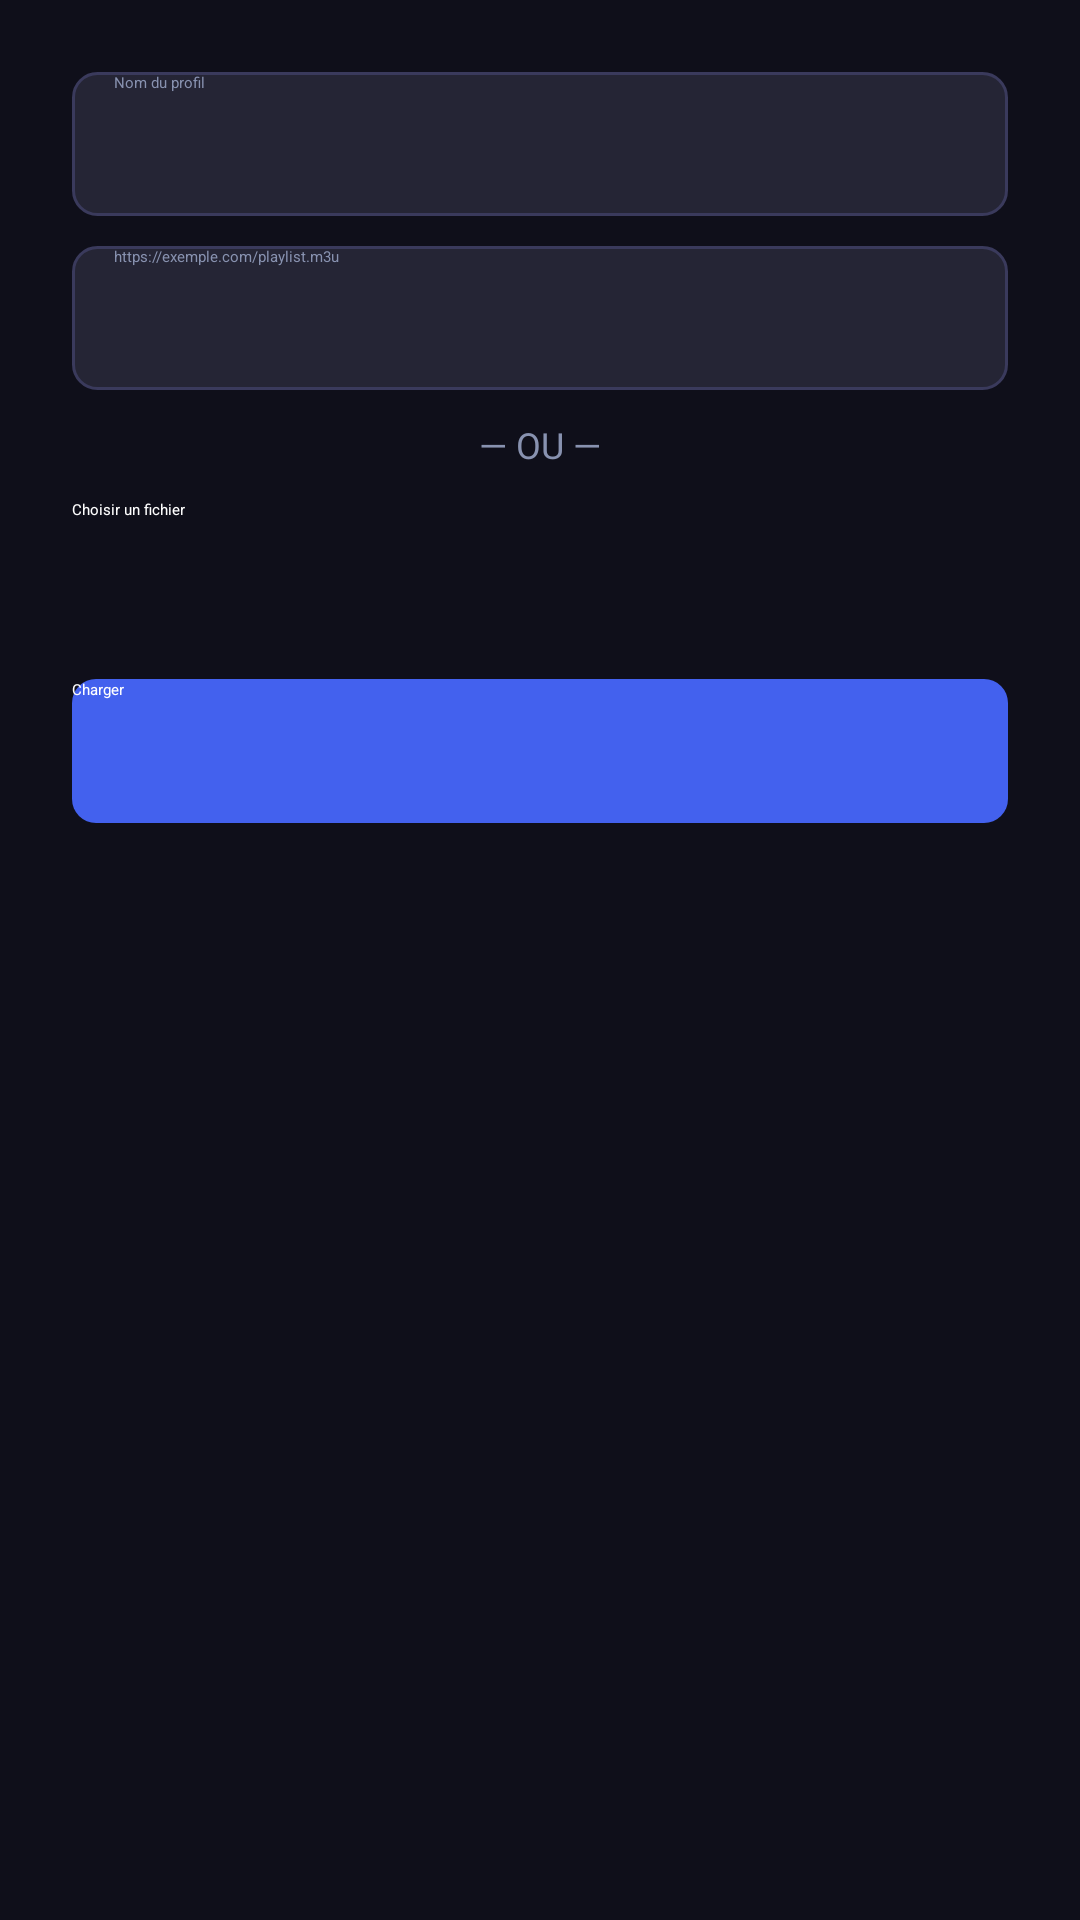

This screen was rendered from an Android layout file. Write that file and the resources it references.
<!-- AndroidManifest.xml: application theme Theme.IPTV -->
<!-- res/layout/dialog_form_playlist.xml -->
<?xml version="1.0" encoding="utf-8"?>
<ScrollView xmlns:android="http://schemas.android.com/apk/res/android"
    android:layout_width="match_parent"
    android:layout_height="wrap_content"
    android:maxHeight="320dp"
    android:fillViewport="true">

<LinearLayout
    android:layout_width="match_parent"
    android:layout_height="wrap_content"
    android:orientation="vertical"
    android:padding="24dp">

    <EditText
        android:id="@+id/et_playlist_name"
        android:layout_width="match_parent"
        android:layout_height="48dp"
        android:background="@drawable/bg_input"
        android:paddingStart="14dp"
        android:paddingEnd="14dp"
        android:hint="@string/setup_name_hint"
        android:textColor="@android:color/white"
        android:textColorHint="@color/text_secondary"
        android:maxLines="1"
        android:singleLine="true" />

    <EditText
        android:id="@+id/et_m3u_url"
        android:layout_width="match_parent"
        android:layout_height="48dp"
        android:layout_marginTop="10dp"
        android:background="@drawable/bg_input"
        android:paddingStart="14dp"
        android:paddingEnd="14dp"
        android:hint="@string/setup_url_hint"
        android:textColor="@android:color/white"
        android:textColorHint="@color/text_secondary"
        android:inputType="textUri"
        android:maxLines="1"
        android:singleLine="true" />

    <TextView
        android:layout_width="match_parent"
        android:layout_height="wrap_content"
        android:layout_marginTop="10dp"
        android:gravity="center"
        android:text="@string/setup_or"
        android:textColor="@color/text_secondary"
        android:textSize="12sp" />

    <Button
        android:id="@+id/btn_pick_file"
        style="?android:attr/borderlessButtonStyle"
        android:layout_width="match_parent"
        android:layout_height="48dp"
        android:layout_marginTop="10dp"
        android:background="@drawable/bg_btn_secondary"
        android:text="@string/setup_file_pick"
        android:textAllCaps="false"
        android:textColor="@android:color/white" />

    <TextView
        android:id="@+id/tv_file_name"
        android:layout_width="match_parent"
        android:layout_height="wrap_content"
        android:layout_marginTop="8dp"
        android:textColor="@color/text_secondary"
        android:textSize="12sp"
        android:visibility="gone" />

    <Button
        android:id="@+id/btn_load_playlist"
        style="?android:attr/borderlessButtonStyle"
        android:layout_width="match_parent"
        android:layout_height="48dp"
        android:layout_marginTop="12dp"
        android:background="@drawable/bg_btn_primary"
        android:text="@string/action_load"
        android:textAllCaps="false"
        android:textColor="@android:color/white" />

</LinearLayout>
</ScrollView>
<!-- resources referenced by this layout -->
<resources>
  <color name="text_secondary">#8892B0</color>
  <!-- drawable bg_btn_primary (drawable) -->
  <?xml version="1.0" encoding="utf-8"?>
  <selector xmlns:android="http://schemas.android.com/apk/res/android">
      <item android:state_focused="true">
          <shape android:shape="rectangle">
              <solid android:color="#6175F0" />
              <corners android:radius="8dp" />
              <stroke android:width="3dp" android:color="@android:color/white" />
          </shape>
      </item>
      <item android:state_pressed="true">
          <shape android:shape="rectangle">
              <solid android:color="#2E4BC7" />
              <corners android:radius="8dp" />
          </shape>
      </item>
      <item>
          <shape android:shape="rectangle">
              <solid android:color="#4361EE" />
              <corners android:radius="8dp" />
          </shape>
      </item>
  </selector>
  <!-- drawable bg_btn_secondary (drawable) -->
  <?xml version="1.0" encoding="utf-8"?>
  <selector xmlns:android="http://schemas.android.com/apk/res/android">
      <item android:state_focused="true">
          <shape android:shape="rectangle">
              <solid android:color="#26FFFFFF" />
              <corners android:radius="8dp" />
          </shape>
      </item>
      <item>
          <shape android:shape="rectangle">
              <solid android:color="@android:color/transparent" />
          </shape>
      </item>
  </selector>
  <!-- drawable bg_input (drawable) -->
  <?xml version="1.0" encoding="utf-8"?>
  <selector xmlns:android="http://schemas.android.com/apk/res/android">
      <item android:state_focused="true">
          <shape android:shape="rectangle">
              <solid android:color="#252535" />
              <stroke android:width="3dp" android:color="@android:color/white" />
              <corners android:radius="8dp" />
          </shape>
      </item>
      <item>
          <shape android:shape="rectangle">
              <solid android:color="#252535" />
              <stroke android:width="1dp" android:color="#3A3A5C" />
              <corners android:radius="8dp" />
          </shape>
      </item>
  </selector>
  <string name="action_load">Charger</string>
  <string name="setup_file_pick">Choisir un fichier</string>
  <string name="setup_name_hint">Nom du profil</string>
  <string name="setup_or">— OU —</string>
  <string name="setup_url_hint">https://exemple.com/playlist.m3u</string>
  <style name="Theme.IPTV" parent="Theme.Leanback">
          <item name="android:windowBackground">@color/bg_dark</item>
          <item name="colorPrimary">@color/accent</item>
          <item name="colorAccent">@color/accent</item>
          <item name="android:textColorPrimary">@color/text_primary</item>
          <item name="android:textColorSecondary">@color/text_secondary</item>
          <item name="android:editTextColor">@color/text_primary</item>
          <item name="android:colorControlActivated">@color/accent</item>
          <item name="android:colorControlHighlight">#334361EE</item>
          
          <item name="windowNoTitle">true</item>
          <item name="android:windowNoTitle">true</item>
          <item name="windowActionBar">false</item>
          <item name="android:windowActionBar">false</item>
      </style>
  <color name="bg_dark">#0F0F1A</color>
  <color name="accent">#4361EE</color>
  <color name="text_primary">#EAECF4</color>
</resources>
